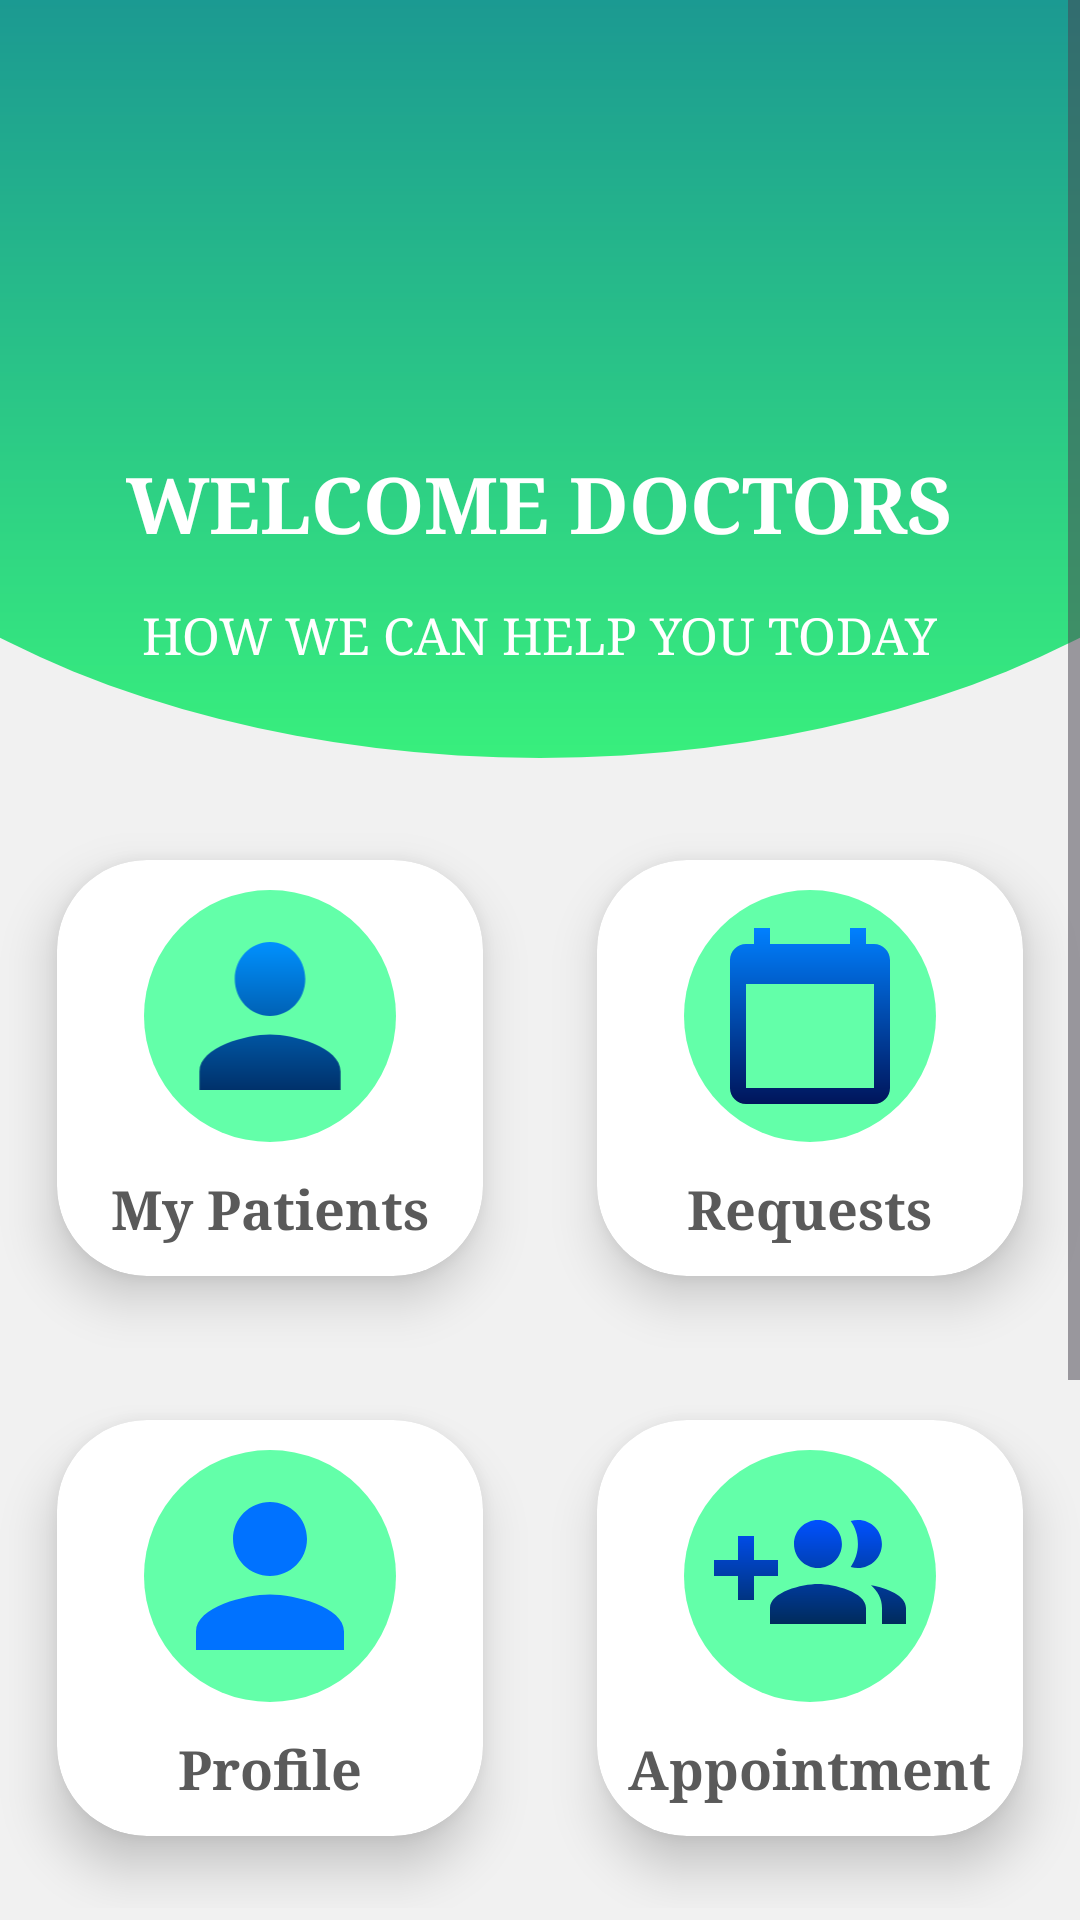

Android layout source for this screen:
<!-- AndroidManifest.xml: application theme Theme.HealthcareClientFirebase -->
<!-- res/layout/activity_doctors_dashboard.xml -->
<?xml version="1.0" encoding="utf-8"?>
<LinearLayout xmlns:android="http://schemas.android.com/apk/res/android"
    xmlns:app="http://schemas.android.com/apk/res-auto"
    xmlns:tools="http://schemas.android.com/tools"
    android:id="@+id/main"
    android:background="#F1F1F1"
    android:orientation="vertical"
    android:layout_width="match_parent"
    android:layout_height="match_parent"
    tools:context=".doctorsDashboard">

    <ScrollView
        android:layout_width="match_parent"
        android:layout_height="match_parent">

        <LinearLayout
            android:layout_width="match_parent"
            android:orientation="vertical"
            android:layout_height="match_parent">

            <LinearLayout
                android:layout_width="match_parent"
                android:orientation="vertical"
                android:background="@drawable/rectangle_round"
                android:layout_height="wrap_content">
                <LinearLayout
                    android:layout_width="match_parent"
                    android:orientation="vertical"
                    android:layout_height="wrap_content">
                    <ImageView
                        android:layout_width="150dp"
                        android:layout_height="150dp"
                        android:layout_gravity="center"
                        android:src="@drawable/doctor"/>

                    <TextView
                        android:id="@+id/doctorName"
                        android:layout_gravity="center_horizontal"
                        android:layout_marginBottom="15dp"
                        android:fontFamily="times"
                        android:textStyle="bold"
                        android:layout_width="wrap_content"
                        android:layout_height="wrap_content"
                        android:text="@string/welcome_doctors"
                        android:textColor="#ffffff"
                        android:textSize="26sp" />

                    <TextView
                        android:layout_width="wrap_content"
                        android:layout_height="wrap_content"
                        android:text="@string/welcometext"
                        android:layout_gravity="center"
                        android:layout_marginBottom="40dp"
                        android:fontFamily="times"
                        android:textColor="#ffffff"
                        android:textSize="17sp" />
                </LinearLayout>
            </LinearLayout>

            <LinearLayout
                android:layout_width="match_parent"
                android:gravity="center"
                android:layout_height="wrap_content">

                <androidx.cardview.widget.CardView
                    android:id="@+id/myPatientCardview"
                    android:layout_width="180dp"
                    android:layout_height="wrap_content"
                    app:cardUseCompatPadding="true"
                    app:cardElevation="10dp"
                    app:cardCornerRadius="30dp"
                    app:contentPadding="10dp">

                    <LinearLayout
                        android:layout_width="match_parent"
                        android:layout_height="match_parent"
                        android:orientation="vertical"
                        android:gravity="center">

                        <ImageView
                            android:layout_width="84dp"
                            android:layout_height="84dp"
                            android:padding="5dp"
                            android:background="@drawable/circlebackground"
                            android:src="@drawable/ic_person"/>

                        <TextView
                            android:layout_width="wrap_content"
                            android:layout_height="wrap_content"
                            android:text="My Patients"
                            android:layout_marginTop="10dp"
                            android:fontFamily="times"
                            android:textStyle="bold"
                            android:textColor="#5A5A5A"
                            android:textSize="18dp"/>

                    </LinearLayout>
                </androidx.cardview.widget.CardView>

                <androidx.cardview.widget.CardView
                    android:id="@+id/appoinmentCard"
                    android:layout_width="180dp"
                    android:layout_height="wrap_content"
                    app:cardUseCompatPadding="true"
                    app:cardElevation="10dp"
                    app:cardCornerRadius="30dp"
                    app:contentPadding="10dp">

                    <LinearLayout
                        android:layout_width="match_parent"
                        android:layout_height="match_parent"
                        android:orientation="vertical"
                        android:gravity="center">

                        <ImageView
                            android:layout_width="84dp"
                            android:layout_height="84dp"
                            android:padding="10dp"
                            android:background="@drawable/circlebackground"
                            android:src="@drawable/ic_appointement"/>

                        <TextView
                            android:layout_width="wrap_content"
                            android:layout_height="wrap_content"
                            android:text="Requests"
                            android:layout_marginTop="10dp"
                            android:fontFamily="times"
                            android:textStyle="bold"
                            android:textColor="#5A5A5A"
                            android:textSize="18dp"/>

                    </LinearLayout>
                </androidx.cardview.widget.CardView>
            </LinearLayout>
            <LinearLayout
                android:layout_width="match_parent"
                android:gravity="center"
                android:layout_height="wrap_content">

                <androidx.cardview.widget.CardView
                    android:id="@+id/finsdfdDoctor"
                    android:layout_width="180dp"
                    android:layout_height="wrap_content"
                    app:cardUseCompatPadding="true"
                    app:cardElevation="10dp"
                    app:cardCornerRadius="30dp"
                    app:contentPadding="10dp">

                    <LinearLayout
                        android:layout_width="match_parent"
                        android:layout_height="match_parent"
                        android:orientation="vertical"
                        android:gravity="center">

                        <ImageView
                            android:layout_width="84dp"
                            android:layout_height="84dp"
                            android:padding="5dp"
                            android:background="@drawable/circlebackground"
                            android:src="@drawable/ic_person_black_24dp"/>

                        <TextView
                            android:layout_width="wrap_content"
                            android:layout_height="wrap_content"
                            android:text="Profile"
                            android:layout_marginTop="10dp"
                            android:fontFamily="times"
                            android:textStyle="bold"
                            android:textColor="#5A5A5A"
                            android:textSize="18dp"/>

                    </LinearLayout>
                </androidx.cardview.widget.CardView>
                <androidx.cardview.widget.CardView
                    android:id="@+id/findDocsdftor2"
                    android:layout_width="180dp"
                    android:layout_height="wrap_content"
                    app:cardUseCompatPadding="true"
                    app:cardElevation="10dp"
                    app:cardCornerRadius="30dp"
                    app:contentPadding="10dp">

                    <LinearLayout
                        android:layout_width="match_parent"
                        android:layout_height="match_parent"
                        android:orientation="vertical"
                        android:gravity="center">

                        <ImageView
                            android:layout_width="84dp"
                            android:layout_height="84dp"
                            android:padding="10dp"
                            android:background="@drawable/circlebackground"
                            android:src="@drawable/ic_request"/>

                        <TextView
                            android:layout_width="wrap_content"
                            android:layout_height="wrap_content"
                            android:text="Appointment"
                            android:layout_marginTop="10dp"
                            android:fontFamily="times"
                            android:textStyle="bold"
                            android:textColor="#5A5A5A"
                            android:textSize="18dp"/>

                    </LinearLayout>
                </androidx.cardview.widget.CardView>
            </LinearLayout>
            <LinearLayout
                android:layout_width="match_parent"
                android:gravity="center"
                android:orientation="vertical"
                android:layout_height="wrap_content">

                <androidx.cardview.widget.CardView
                    android:id="@+id/findDossdfcsdftor2"
                    android:layout_width="180dp"
                    android:layout_height="wrap_content"
                    app:cardUseCompatPadding="true"
                    app:cardElevation="10dp"
                    app:cardCornerRadius="30dp"
                    app:contentPadding="10dp">

                    <LinearLayout
                        android:layout_width="match_parent"
                        android:layout_height="match_parent"
                        android:orientation="vertical"
                        android:gravity="center">

                        <ImageView
                            android:layout_width="84dp"
                            android:layout_height="84dp"
                            android:padding="10dp"
                            android:background="@drawable/circlebackground"
                            android:src="@drawable/ic_calendar"/>

                        <TextView
                            android:layout_width="wrap_content"
                            android:layout_height="wrap_content"
                            android:text="Calender"
                            android:layout_marginTop="10dp"
                            android:fontFamily="times"
                            android:textStyle="bold"
                            android:textColor="#5A5A5A"
                            android:textSize="18dp"/>

                    </LinearLayout>
                </androidx.cardview.widget.CardView>

                <Button
                    android:id="@+id/logoutButton"
                    android:layout_marginTop="20dp"
                    android:backgroundTint="#CE0000"
                    android:layout_width="wrap_content"
                    android:layout_height="wrap_content"
                    android:fontFamily="times"
                    android:textStyle="bold"
                    android:text="LOGOUT"/>
            </LinearLayout>

        </LinearLayout>
    </ScrollView>

</LinearLayout>
<!-- resources referenced by this layout -->
<resources>
  <!-- drawable circlebackground (drawable) -->
  <?xml version="1.0" encoding="utf-8"?>
  <shape xmlns:android="http://schemas.android.com/apk/res/android"
      android:shape="oval">
      <solid android:color="#63FFA9"/>
  </shape>
  <!-- drawable ic_appointement (drawable) -->
  <vector xmlns:android="http://schemas.android.com/apk/res/android"
      xmlns:aapt="http://schemas.android.com/aapt"
      android:width="55dp"
      android:height="55dp"
      android:viewportWidth="55"
      android:viewportHeight="55">
    <path
        android:pathData="M45.8333,6.875H43.5417V2.2917H38.9583V6.875H16.0417V2.2917H11.4583V6.875H9.1667C6.6458,6.875 4.5833,8.9375 4.5833,11.4583V48.125C4.5833,50.6458 6.6458,52.7083 9.1667,52.7083H45.8333C48.3542,52.7083 50.4167,50.6458 50.4167,48.125V11.4583C50.4167,8.9375 48.3542,6.875 45.8333,6.875ZM45.8333,48.125H9.1667V18.3333H45.8333V48.125Z">
      <aapt:attr name="android:fillColor">
        <gradient 
            android:startY="2.29166"
            android:startX="27.5"
            android:endY="52.7083"
            android:endX="27.5"
            android:type="linear">
          <item android:offset="0" android:color="#0080FF"/>
          <item android:offset="1" android:color="#00155B"/>
        </gradient>
      </aapt:attr>
    </path>
  </vector>
  <!-- drawable ic_person (drawable) -->
  <vector xmlns:android="http://schemas.android.com/apk/res/android"
      xmlns:aapt="http://schemas.android.com/aapt"
      android:width="61dp"
      android:height="64dp"
      android:viewportWidth="61"
      android:viewportHeight="64">
    <path
        android:pathData="M30.5,32C36.1171,32 40.6667,27.2267 40.6667,21.3334C40.6667,15.44 36.1171,10.6667 30.5,10.6667C24.8829,10.6667 20.3333,15.44 20.3333,21.3334C20.3333,27.2267 24.8829,32 30.5,32ZM30.5,37.3334C23.7137,37.3334 10.1667,40.9067 10.1667,48V53.3334H50.8333V48C50.8333,40.9067 37.2862,37.3334 30.5,37.3334Z">
      <aapt:attr name="android:fillColor">
        <gradient 
            android:startY="10.6667"
            android:startX="30.5"
            android:endY="53.3334"
            android:endX="30.5"
            android:type="linear">
          <item android:offset="0" android:color="#0091FF"/>
          <item android:offset="1" android:color="#00316A"/>
        </gradient>
      </aapt:attr>
    </path>
  </vector>
  <!-- drawable ic_person_black_24dp (drawable) -->
  <vector xmlns:android="http://schemas.android.com/apk/res/android"
      android:width="24dp"
      android:height="24dp"
      android:tint="#0072FF"
      android:viewportWidth="24.0"
      android:viewportHeight="24.0">
      <path
          android:fillColor="#00375A"
          android:pathData="M12,12c2.21,0 4,-1.79 4,-4s-1.79,-4 -4,-4 -4,1.79 -4,4 1.79,4 4,4zM12,14c-2.67,0 -8,1.34 -8,4v2h16v-2c0,-2.66 -5.33,-4 -8,-4z" />
  </vector>
  <!-- drawable rectangle_round (drawable) -->
  <?xml version="1.0" encoding="utf-8"?>
  <layer-list xmlns:android="http://schemas.android.com/apk/res/android">
      <item>
          <shape android:shape="rectangle" />
      </item>
      <item
          android:bottom="10dp"
          android:left="-100dp"
          android:right="-100dp"
          android:top="-90dp">
          <shape android:shape="oval">
              <gradient
                  android:angle="90"
                  android:startColor="#38EF7D"
                  android:endColor="#117B99"
                  android:type="linear" />
          </shape>
      </item>
  </layer-list>
  <string name="welcome_doctors">WELCOME DOCTORS</string>
  <string name="welcometext">HOW WE CAN HELP YOU TODAY</string>
  <style name="Theme.HealthcareClientFirebase" parent="Base.Theme.HealthcareClientFirebase" />
  <style name="Base.Theme.HealthcareClientFirebase" parent="Theme.Material3.DayNight.NoActionBar">
          
          
      </style>
</resources>
